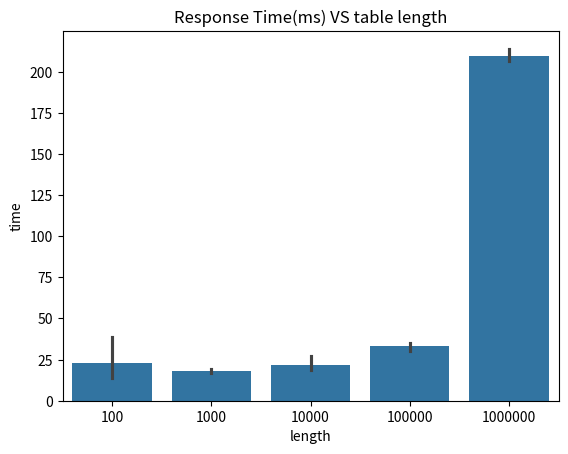

This chart was generated by the following Python code: (Note: this script raises an exception after producing the figure.)
import matplotlib.pyplot as plt
import seaborn as sns
import pandas as pd
import numpy as np

m1l = {
    'length': [100, 1000, 10000, 100000, 1000000] * 5,
    'time': [
        53, 20, 19, 35, 205, 
        18, 19, 18, 33, 208,
        17, 17, 32, 35, 212,
        16, 17, 21, 28, 217,
        11, 16, 20, 34, 207
    ]
}

m1s = {
    'selectivity': [0.000002, 0.00002, 0.0002, 0.002, 0.02, 0.2] * 5,
    'time': [
        137, 131, 264, 141, 142, 134, 
        143, 138, 143, 220, 141, 131,
        146, 134, 148, 138, 129, 135,
        136, 137, 131, 164, 136, 145,
        132, 138, 139, 146, 213, 138
    ]
}

m2l = {
    'queries': (np.arange(1, 21).tolist()) * 15,
    'threads': [1] * 100 + [5] * 100 + [10] * 100,
    'time': [
        330, 141, 331, 189, 131, 139, 138, 147, 152, 313, 341, 277, 318, 221, 141, 136, 250, 133, 318, 140,
        153, 175, 144, 254, 148, 183, 170, 178, 213, 165, 174, 183, 171, 167, 160, 175, 179, 173, 158, 163,
        164, 158, 367, 194, 161, 190, 201, 200, 163, 177, 189, 180, 187, 170, 183, 178, 168, 173, 187, 170,
        166, 245, 188, 166, 172, 156, 164, 160, 293, 171, 198, 189, 194, 199, 160, 258, 161, 200, 173, 165,
        163, 181, 324, 174, 162, 184, 164, 185, 162, 195, 163, 171, 173, 188, 207, 169, 181, 153, 171, 153,
        355, 262, 161, 153, 363, 138, 262, 140, 165, 180, 267, 152, 328, 356, 301, 137, 138, 256, 148, 156,
        220, 185, 304, 221, 255, 215, 286, 194, 201, 246, 263, 155, 144, 312, 254, 286, 147, 329, 231, 200,
        213, 220, 202, 149, 301, 240, 151, 295, 343, 330, 243, 168, 364, 182, 350, 302, 260, 225, 324, 359,
        255, 324, 179, 333, 272, 181, 312, 294, 154, 314, 274, 179, 226, 361, 129, 195, 194, 349, 354, 298,
        346, 323, 329, 274, 347, 285, 160, 145, 148, 294, 166, 252, 264, 348, 348, 186, 145, 230, 255, 232,
        348, 160, 327, 358, 172, 156, 376, 356, 267, 261, 138, 150, 157, 153, 277, 260, 157, 192, 205, 178,
        338, 254, 215, 214, 156, 193, 210, 158, 249, 171, 328, 152, 225, 143, 184, 135, 278, 262, 201, 196,
        147, 195, 368, 158, 228, 265, 322, 219, 341, 397, 312, 179, 190, 184, 218, 199, 199, 199, 191, 241,
        192, 213, 173, 240, 173, 178, 250, 180, 188, 181, 184, 189, 182, 183, 189, 193, 178, 179, 186, 197,
        209, 197, 212, 220, 204, 232, 205, 198, 186, 188, 182, 197, 218, 198, 219, 201, 220, 247, 190, 194
    ]
}

m3l = {
    'length': ([100] * 3 + [1000] * 3 + [10000] * 3 + [100000] * 3 + [1000000] * 3) * 5,
    'index': ['scan', 'sorted', 'btree'] * 25,
    'time': [
        97, 36, 66, 73, 32, 66, 49, 42, 69, 66, 103, 49, 995, 1101, 219,  
        86, 55, 48, 89, 71, 75, 40, 54, 32, 242, 46, 73, 589, 965, 547,
        94, 35, 34, 51, 35, 36, 96, 38, 39, 134, 50, 129, 699, 277, 342,
        101, 39, 34, 61, 38, 39, 127, 40, 38, 122, 60, 56, 854, 312, 468,
        96, 35, 31, 39, 35, 35, 99, 46, 45, 182, 138, 46, 546, 420, 491
    ]
}

m3s = {
    'selectivity': ([2e-5] * 3 + [2e-4] * 3 + [2e-3] * 3 + [2e-2] * 3 + [2e-1] * 3 + [2] * 3) * 5,
    'index': ['scan', 'sorted', 'btree'] * 30,
    'time': [
        1298, 378, 395, 971, 373, 230, 908, 298, 613, 1027, 288, 208, 686, 348, 234, 1285, 364, 335,
        1327, 327, 194, 1205, 207, 376, 837, 273, 223, 676, 291, 247, 860, 275, 424, 632, 543, 248,
        924, 283, 279, 645, 458, 232, 864, 275, 245, 632, 255, 227, 586, 277, 248, 710, 304, 295,
        2541, 746, 452, 1379, 271, 382, 609, 259, 223, 578, 234, 225, 563, 234, 232, 614, 276, 236,
        2435, 664, 622, 942, 201, 335, 985, 359, 468, 817, 260, 214, 817, 424, 293, 878, 323, 325
    ]
}

m4l = {
    'length': ([100] * 2 + [1000] * 2 + [10000] * 2 + [100000] * 2 + [1000000] * 2) * 5,
    'join': ['nested-loop', 'hashjoin'] * 25,
    'time': [
        141, 259, 144, 150, 131, 134, 131, 307, 258, 171, 
        135, 218, 155, 136, 181, 162, 147, 158, 201, 185, 
        153, 156, 161, 153, 169, 171, 233, 226, 313, 238, 
        170, 156, 232, 144, 143, 142, 144, 143, 163, 176, 
        175, 171, 175, 168, 201, 180, 207, 185, 196, 208 
    ]
}

m4s = {
    'overlap': ([50] * 2 + [500] * 2 + [5000] * 2 + [50000] * 2 + [500000] * 2) * 5,
    'join': ['nested-loop', 'hashjoin'] * 25,
    'time': [
        191, 247, 237, 221, 156, 232, 321, 193, 370, 188,
        188, 179, 180, 177, 177, 182, 179, 176, 189, 183,
        183, 428, 164, 172, 247, 177, 200, 195, 234, 197,
        165, 166, 174, 174, 182, 172, 174, 166, 179, 234,
        221, 212, 219, 221, 230, 220, 222, 219, 198, 217
    ]
}

sns.barplot(data=m1l, x='length', y='time')
plt.title('Response Time(ms) VS table length')
plt.savefig('benchresult/m1_length.png')

plt.clf()
sns.barplot(data=m1s, x='selectivity', y='time')
plt.title('Response Time(ms) VS table length')
plt.savefig('benchresult/m1_selectivity.png')

plt.clf()
sns.lineplot(data=m2l, x='queries', y='time', hue='threads')
plt.title('Response Time(ms) VS #Queries')
plt.savefig('benchresult/m2_queries.png')

plt.clf()
sns.barplot(data=m3l, x='length', y='time', hue='index')
plt.title('Response Time(ms) VS table length')
plt.savefig('benchresult/m3_length.png')

plt.clf()
sns.barplot(data=m3s, x='selectivity', y='time', hue='index')
plt.title('Response Time(ms) VS Selectivity')
plt.savefig('benchresult/m3_selectivity.png')

plt.clf()
sns.barplot(data=m4l, x='length', y='time', hue='join')
plt.title('Response Time(ms) VS table length')
plt.savefig('benchresult/m4_length.png')

plt.clf()
sns.barplot(data=m4s, x='overlap', y='time', hue='join')
plt.title('Response Time(ms) VS Overlapped Size')
plt.savefig('benchresult/m4_overlap.png')
